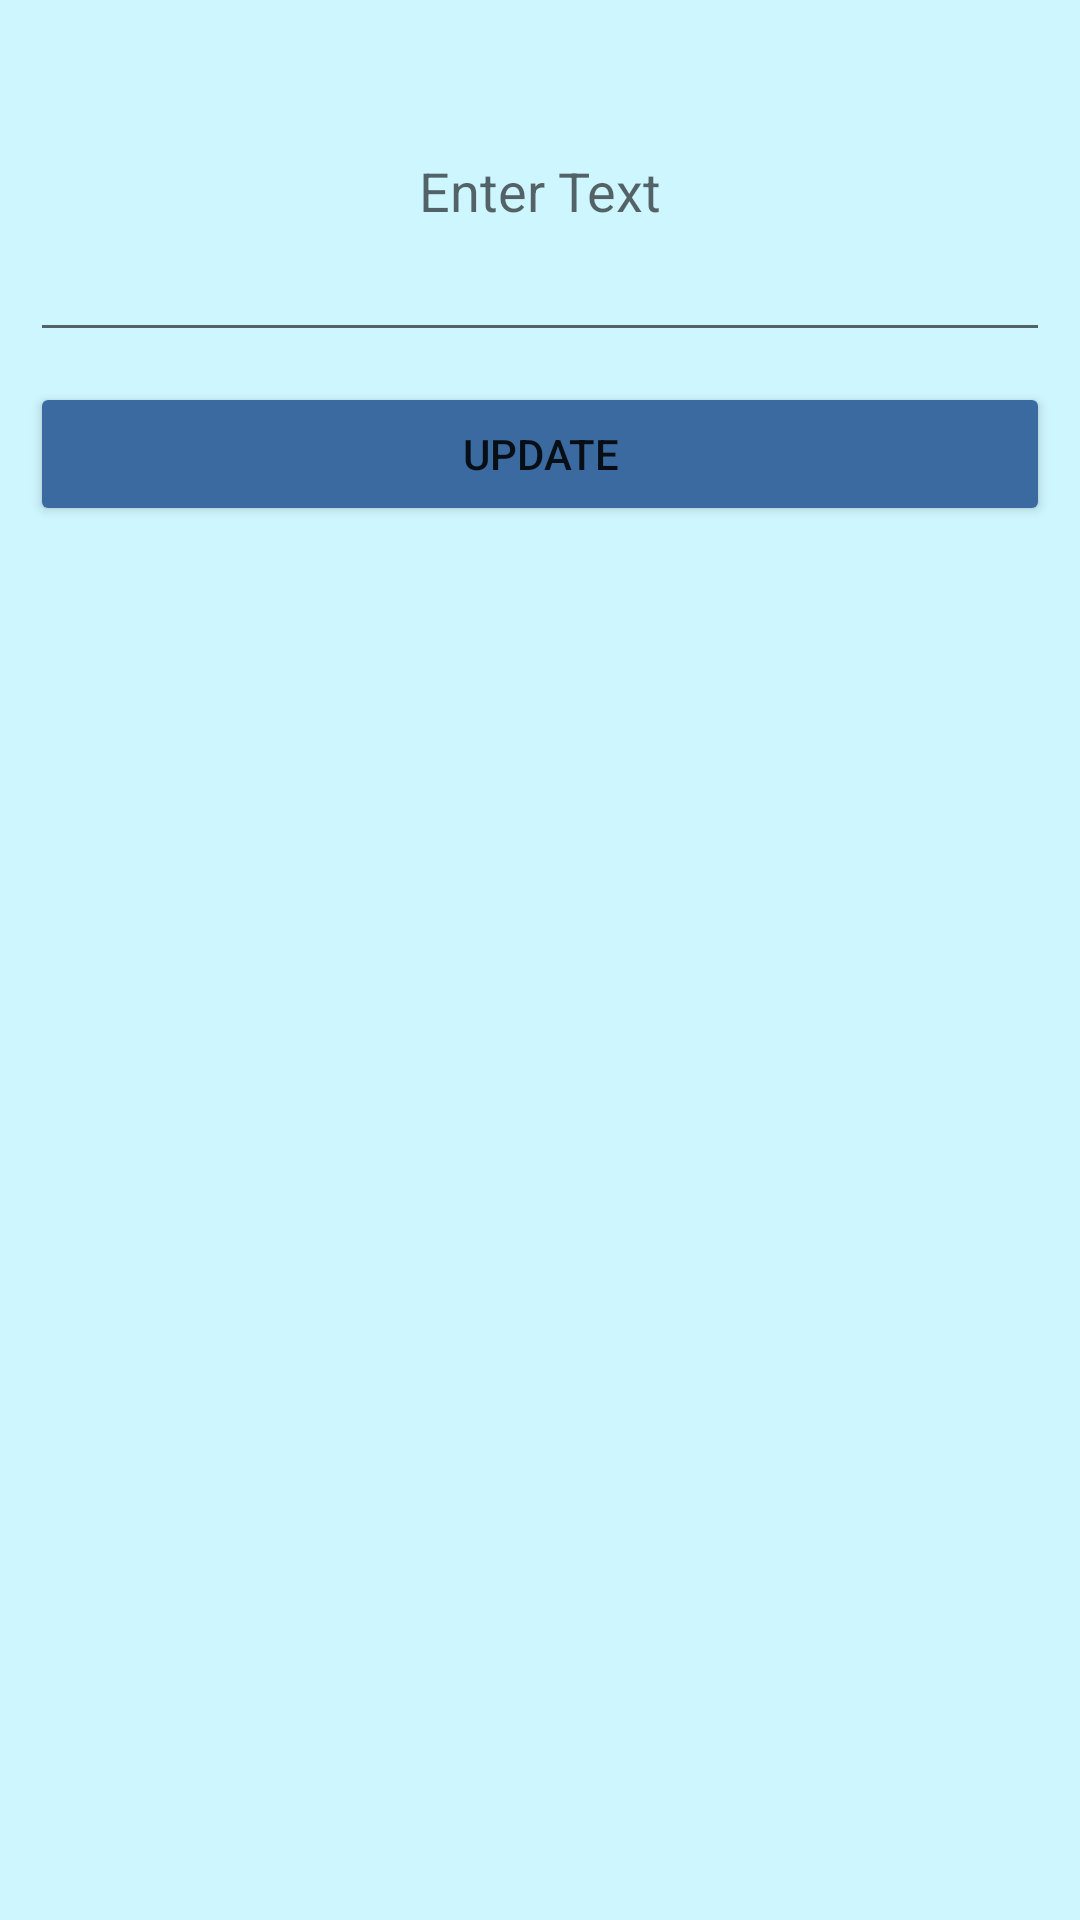

This screen was rendered from an Android layout file. Write that file and the resources it references.
<!-- AndroidManifest.xml: application theme Theme.Practical15_MiniProject_Todo -->
<!-- res/layout/dialog_update.xml -->
<?xml version="1.0" encoding="utf-8"?>
<LinearLayout xmlns:android="http://schemas.android.com/apk/res/android"
    android:orientation="vertical"
    android:layout_width="match_parent"
    android:layout_height="match_parent"
    android:layout_margin="20dp"
    android:padding="10dp"
    android:background="@color/light_blue">
    <EditText
        android:layout_width="match_parent"
        android:layout_height="wrap_content"
        android:padding="10dp"
        android:id="@+id/editTxt"
        android:hint="Enter Text"
        android:lines="4"
        android:gravity="center"/>
    <Button
        android:layout_width="match_parent"
        android:layout_height="wrap_content"
        android:id="@+id/btn_update"
        android:text="UPDATE"
        android:layout_marginTop="10dp"
        android:backgroundTint="@color/dark_blue"/>
</LinearLayout>
<!-- resources referenced by this layout -->
<resources>
  <color name="dark_blue">#3b6aa0</color>
  <color name="light_blue">#cef6ff</color>
  <style name="Theme.Practical15_MiniProject_Todo" parent="Theme.MaterialComponents.DayNight.DarkActionBar">
          
          <item name="colorPrimary">@color/purple_500</item>
          <item name="colorPrimaryVariant">@color/purple_700</item>
          <item name="colorOnPrimary">@color/white</item>
          
          <item name="colorSecondary">@color/teal_200</item>
          <item name="colorSecondaryVariant">@color/teal_700</item>
          <item name="colorOnSecondary">@color/black</item>
          
          <item name="android:statusBarColor">?attr/colorPrimaryVariant</item>
          
      </style>
  <color name="purple_500">#FF6200EE</color>
  <color name="purple_700">#FF3700B3</color>
  <color name="white">#FFFFFFFF</color>
  <color name="teal_200">#FF03DAC5</color>
  <color name="teal_700">#FF018786</color>
  <color name="black">#FF000000</color>
</resources>
